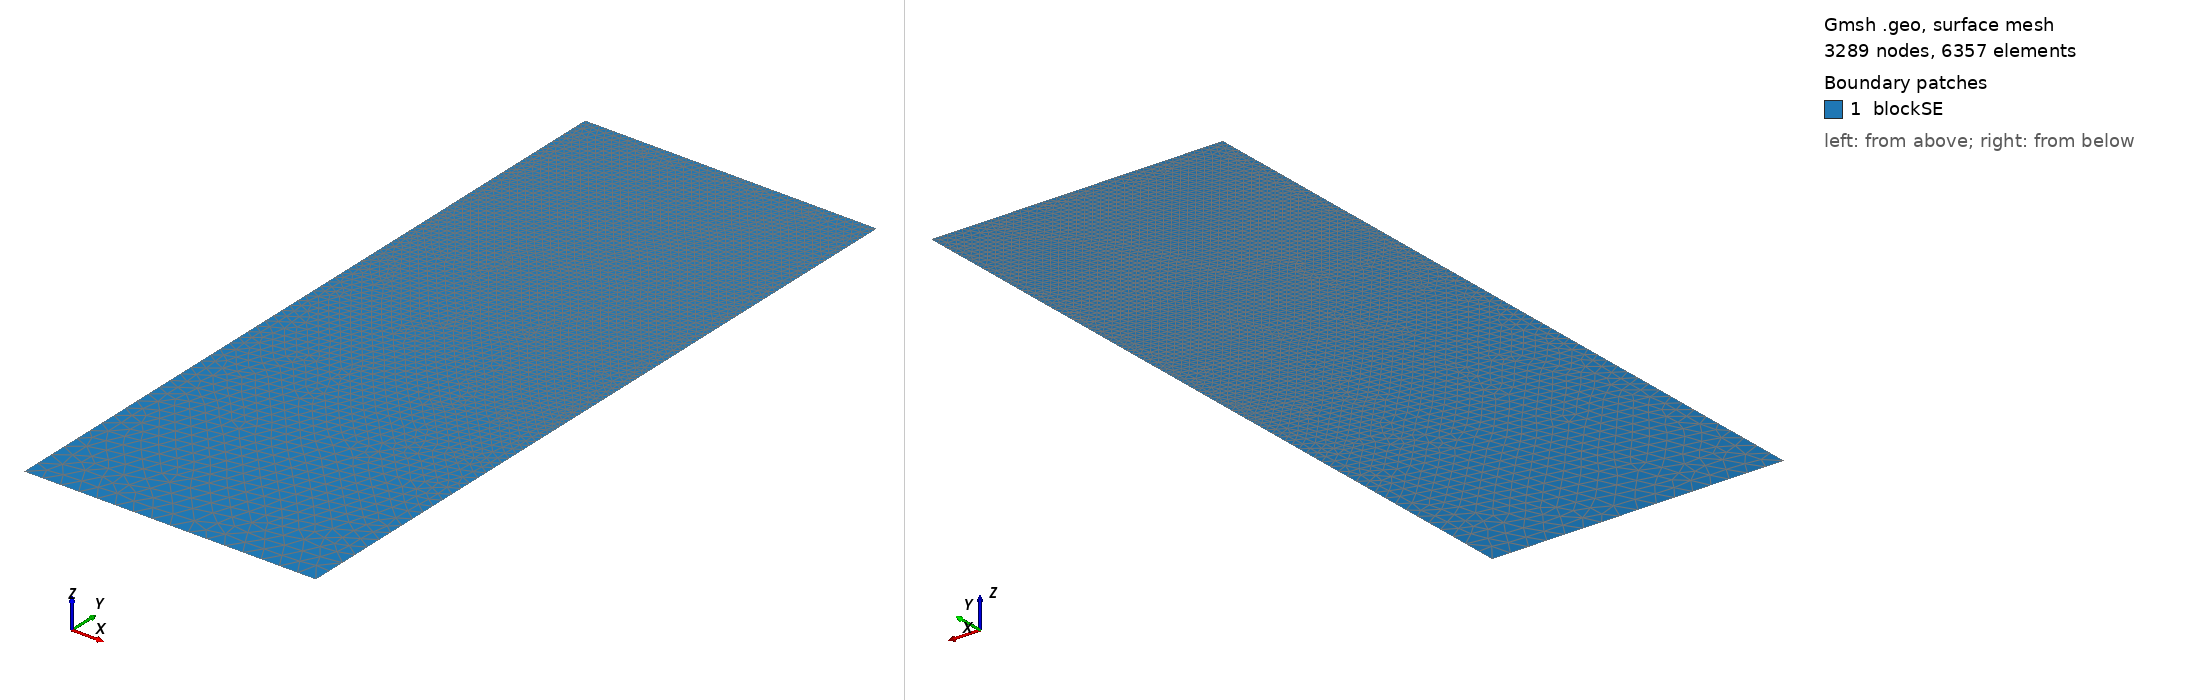

Gmsh geometry script, surface-meshed: 3289 nodes, 6357 surface elements. Boundary patches (legend numbers): 1 blockSE. Left view from above one corner, right view from below the opposite corner. Legend entries are the model's physical surfaces. The drawing asked Gmsh for element sizes between 1% and 20% of the model's largest extent; the script's own settings can give other sizes.

=== t172.geo (drawn) ===
/// Build a 2D model with micro-electrode

//SetFactory("OpenCASCADE");

// Parameters
hSE  = 20.0;  // thickness of the SE, in unit um
wSE  = 8.0;  // width of the SE, in unit um
hLi  = 6.9678;    // initial height of the Li in the pore, in unit um
rp   = 0.05;  // the round radius at corner point, in unit um
mSE  = 0.5;  // mesh characteristic length for SE out boundaries
mAnd = 0.05;  // mesh characteristic length for micro-probe

//**** Create points **/
// Create points for the boundary
Point(1) = {0, 0, 0, mSE};            Point(2) = {wSE, 0, 0, mSE};
Point(3) = {wSE, hSE-hLi, 0, mAnd};   Point(4) = {wSE, hSE-rp, 0, mAnd}; 
Point(5) = {wSE-rp, hSE-rp, 0, mAnd}; Point(6) = {wSE-rp, hSE, 0, mAnd}; 
Point(7) = {0, hSE, 0, mAnd};

//***** Create lines **/
// Creat lines for the boundary
Line(1)   = {1, 2};     Line(2)   = {2, 3};
Line(3)   = {3, 4};     Circle(4) = {4, 5, 6};  
Line(5)   = {6, 7};     Line(6)   = {7, 1};

//*** Create loops from lines **/
Curve Loop(6) = {1, 2, 3, 4, 5, 6};   // Outer boundary

//*** Create blocks from lines **/
Plane Surface(1) = {6}; // creat block SE

//*** Physical names **/
Physical Curve("SE_btm")     = {1};
Physical Curve("SE_right")   = {2};
//Physical Curve("SE_top")     = {3};
Physical Curve("SE_left")    = {6};
Physical Curve("And_btm")    = {3, 4, 5};
Physical Surface("blockSE")  = {1};
